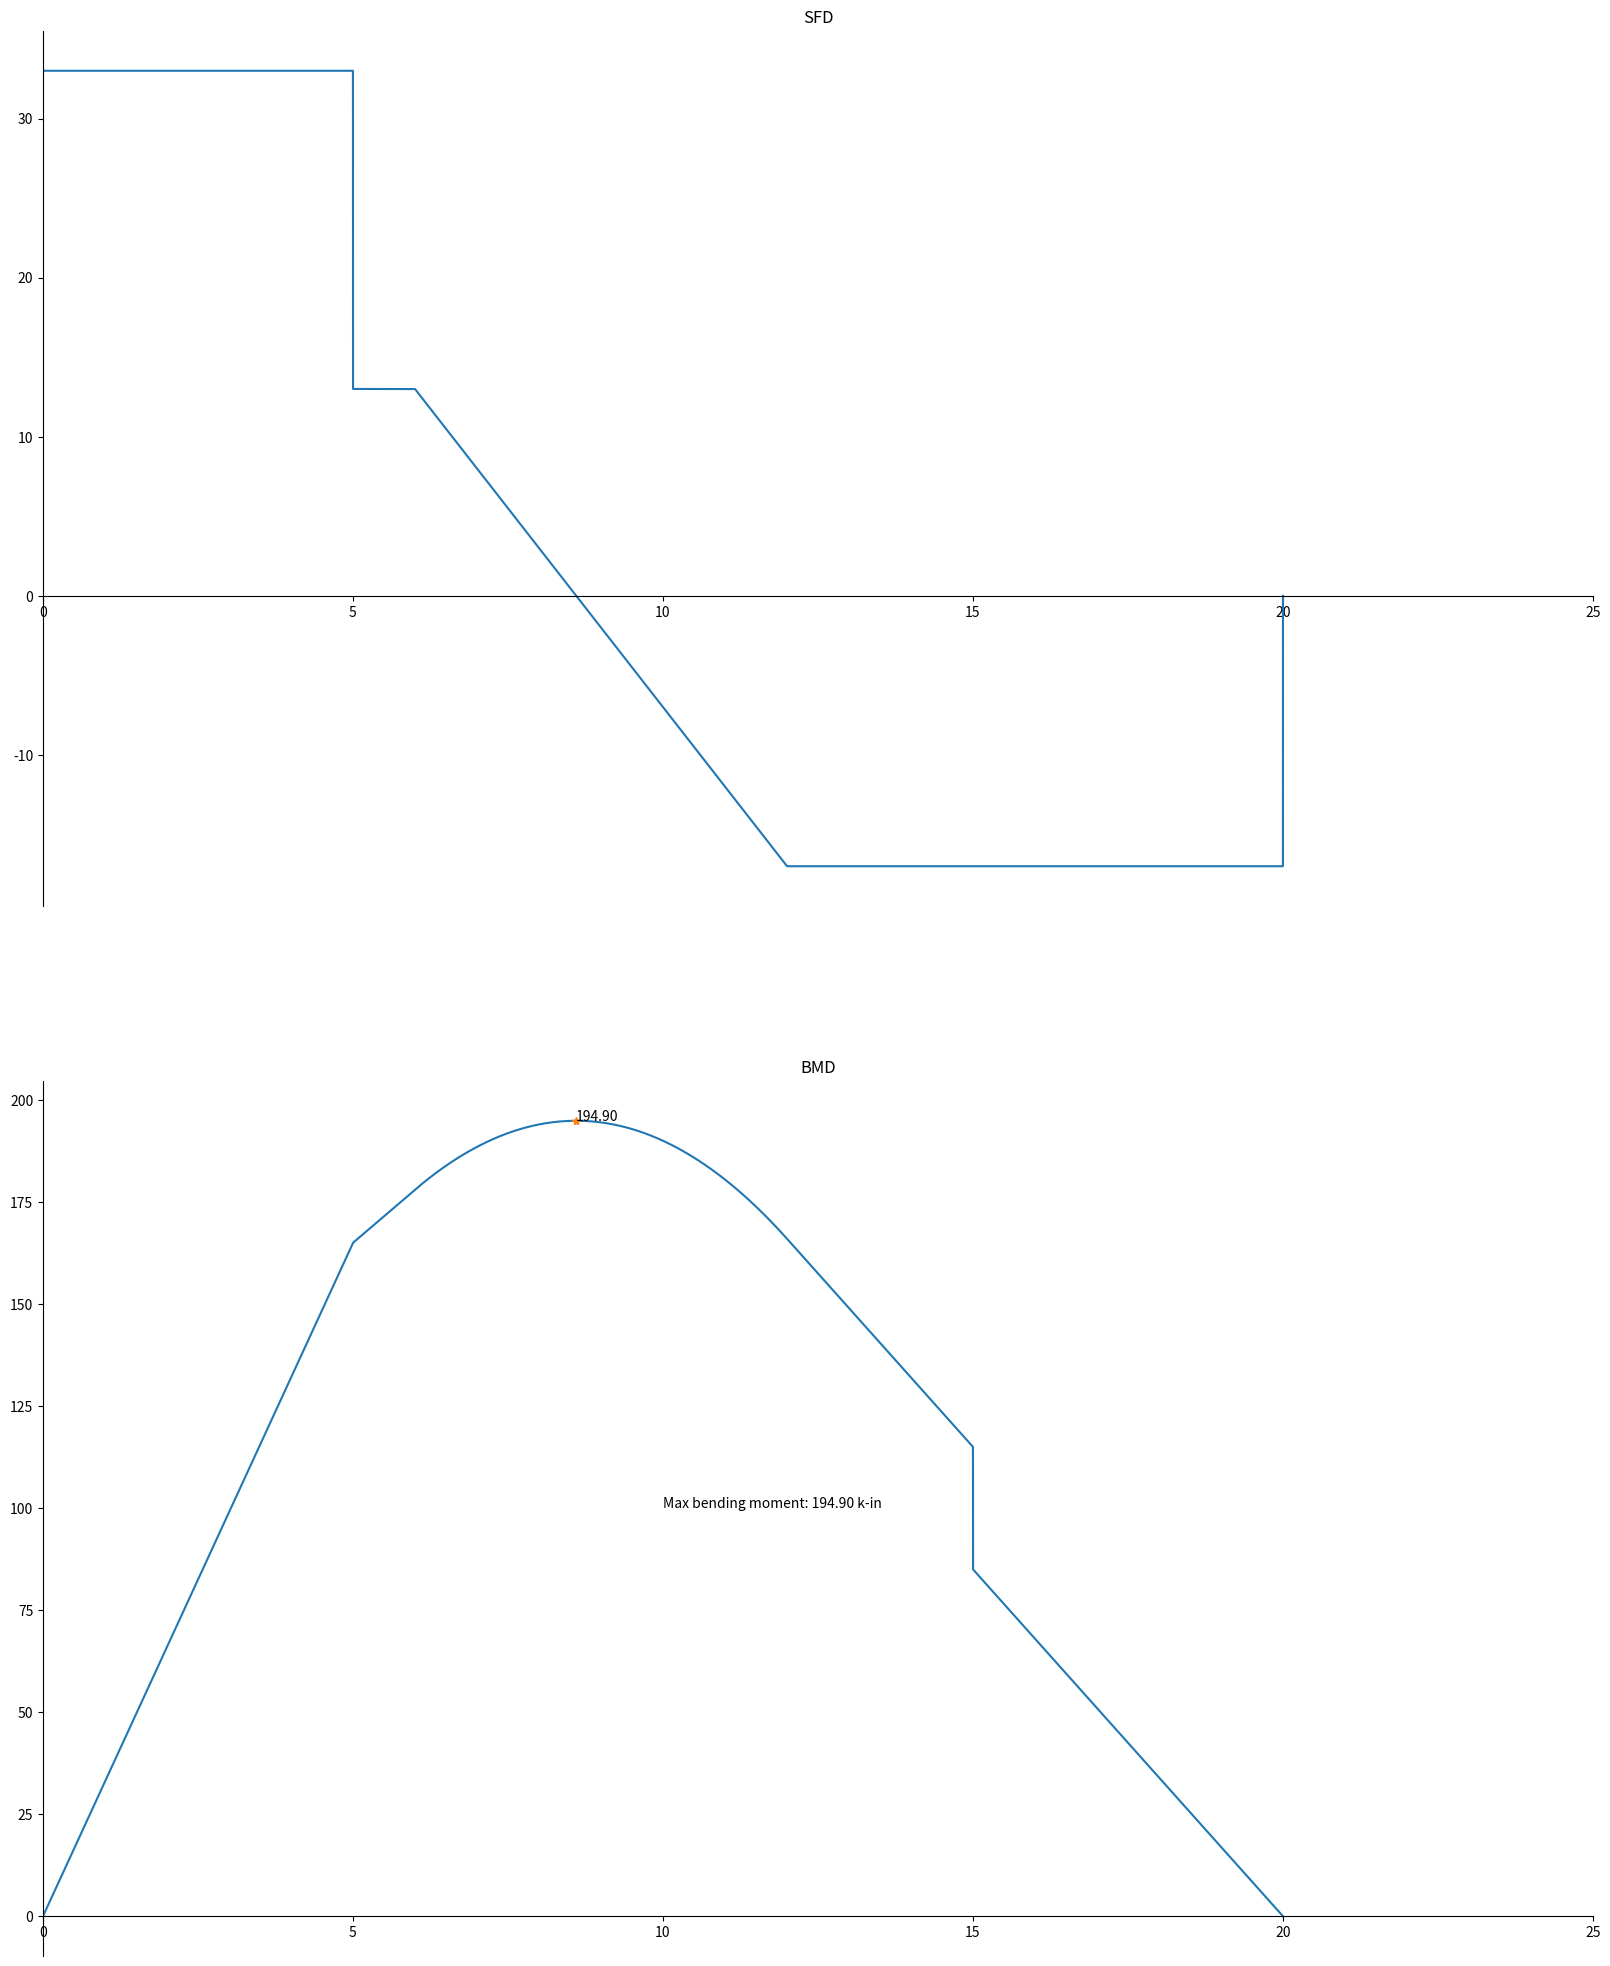

Reproduce this figure in Python.
import numpy as np
import matplotlib.pyplot as plt

# issue: fails when triangular load ie: uvl loading is given

# [redacted]
# make different functions for different loadings then superposition in the Beam object

def singular_unit(x, a, n):
    """
        format: <x-a>^n
        logic: by definition http://www.eng.uwaterloo.ca/~syde06/singularity-functions.pdf#page=1
    """
    if n < 0:
        if x != a:
            return 0
        elif x == a:
            return 0  # mathematically np.NaN though!
    elif n >= 0:
        if x < a:
            return 0
        elif x >= a:
            return (x - a) ** n  # possibility of 0**0


def singular_x(arr, a, n):
    """
        broadcasting singular_unit to array ie, linspace x
    """
    return np.array(list(map(lambda x: singular_unit(x, a, n), arr)))


# def integrate(arr, a, n):
#     '''
#         combining integration logic recursively.
#         logic: http://www.eng.uwaterloo.ca/~syde06/singularity-functions.pdf#page=1
#     '''
#     if n == -2:
#         return singular_x(arr, a, -1)
#     elif n == -1:
#         return singular_x(arr, a, 0)
#     elif n >= 0:
#         return singular_x(arr, a, n + 1) / (n + 1)


def integrate(arr, a, n):
    '''
        combining integration logic recursively.
        logic: http://ruina.tam.cornell.edu/Courses/Tam202-Fall10/hwsoln/Singularityfns.pdf
    '''
    if n <= 0:
        return singular_x(arr, a, n+1)
    elif n >= 0:
        return singular_x(arr, a, n+1)/(n + 1)

def s(arr, a, n, depth=0):
    '''
        combining singularity and integration recursively for 
        convenience.
    '''
    if depth == 0:
        return singular_x(arr, a, n)
    if depth == 1:
        return integrate(arr, a, n)
    return s(arr, a, n + 1, depth - 1)



def singularity_order(x, distances, order=0):
    '''<x-a>^A do it with respect to q [(pos0, exp)]'''
    s_matrix = []
    for pos0, exp in distances:
        s_matrix.append(s(x, pos0, exp, order))
    return np.array(s_matrix, dtype=np.float64)

def enq(loads, distances, order, x):
    which = {
        'w': 0,
        'V': 1,
        'M': 2,
        'theta': 3,
        'def': 4,
    }
    return (loads * singularity_order(x, distances, which[order])).sum(0)


def show_plot(x:np.array, length:int, distances:list, loads:np.array):
    '''
        todo:
            * Later prepare a render module or something to prepare the plot then use that in Beam class
            * Just use the eqn() function in Beam Class
    '''
    # x = np.linspace(0, length, length * 1000)
    fig, (sfd, bmd) = plt.subplots(2, 1, figsize=(20, 25))
    sfd.set_title('SFD')
    bmd.set_title('BMD')
    sfd.spines['bottom'].set_position('zero')

    sfd.spines['left'].set_position('zero')
    sfd.spines['right'].set_color('none')
    sfd.spines['top'].set_color('none')

    bmd.spines['bottom'].set_position('zero')
    bmd.spines['left'].set_position('zero')
    bmd.spines['right'].set_color('none')
    bmd.spines['top'].set_color('none')

    sfd.set_xlim(0, length+5)
    bmd.set_xlim(0, length + 5)

    p = enq(loads, distances, 'w', x)
    V = enq(loads, distances, 'V', x)
    # print(V[-1])
    M = enq(loads,distances, 'M', x)
    theta = enq(loads, distances,  'theta', x)
    defl = enq(loads, distances, 'def', x)
    sfd.plot(x, V)

    max_moment = np.max(M)
    distance = x[np.argmax(M)]
    bmd.text(10, 100, f"Max bending moment: {max_moment:.2f} k-in")
    bmd.plot(x, M)
    bmd.text(distance, max_moment, f"{max_moment:.2f}")
    bmd.plot(distance, max_moment, '*')
    plt.show()


if __name__ == '__main__':
    length = 20
    distances = [
        # (pos, exp)
        (0,-1),
        (5,-1),
        (6,0),
        (12,0),
        (15,-2),
        (20,-1),
    ]
    loads = np.array([
        # load
        33,
        -20,
        -5,
        5,
        -30,
        17
    ])
    loads = loads.reshape(len(loads), 1)
    x = np.linspace(0, length, length * 1000)
    
    show_plot(x, length, distances, loads)